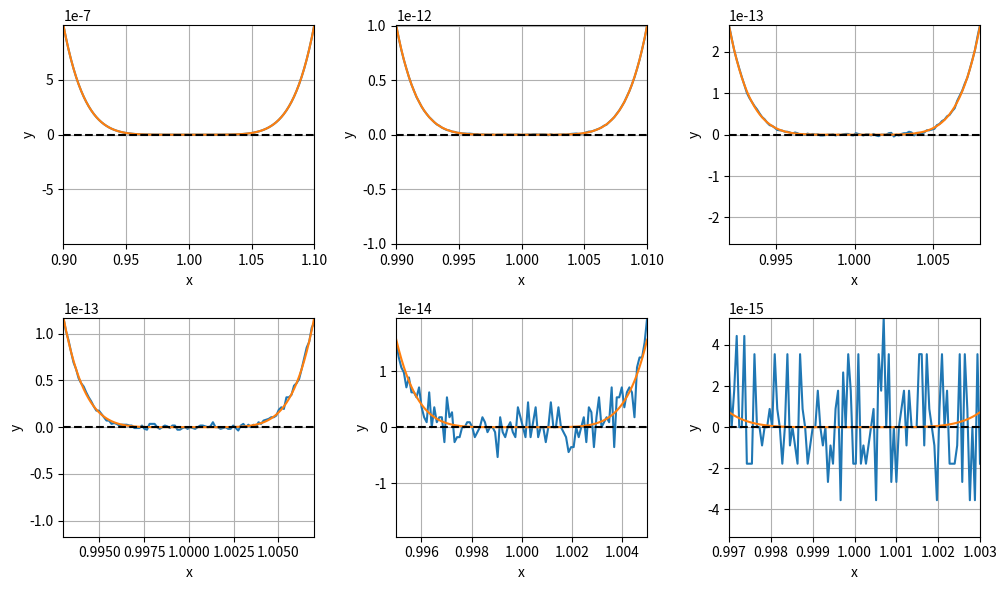

Generate this figure with matplotlib:

  # Script: ZoomPoli
  # Plotea (x-1)^6 alrededor de x=1 con escala creciente
  # pero evaluado via x^6 - 6x^5 + 15x^4 - 20x^3 + 15x^2 - 6x +1
  # [redacted]
  # [redacted]
  # [redacted]
  # [redacted]


import numpy as np
import matplotlib.pyplot as plt

# Definir variables
k = 0
n = 100
deltas = [0.1, 0.01, 0.008, 0.007, 0.005, 0.003]

# Crear subplots
fig, axs = plt.subplots(2, 3, figsize=(10, 6))

# Plotear para cada valor de delta
for delta in deltas:
    x = np.linspace(1 - delta, 1 + delta, n)
    y = x ** 6 - 6 * x ** 5 + 15 * x ** 4 - 20 * x ** 3 + 15 * x ** 2 - 6 * x + 1
    y1 = (x - 1) ** 6
    k += 1
    ax = axs[(k-1)//3, (k-1)%3]
    ax.plot(x, y, label=r'$x^6 - 6x^5 + 15x^4 - 20x^3 + 15x^2 - 6x + 1$')
    ax.plot(x, y1, label=r'$(x-1)^6$')
    ax.plot(x, np.zeros_like(x), 'k--')
    ax.grid(True)
    ax.set_xlim(1 - delta, 1 + delta)
    ax.set_ylim(-np.max(np.abs(y)), np.max(np.abs(y)))
    ax.set_xlabel('x')
    ax.set_ylabel('y')
   #ax.legend(loc='upper left')

plt.tight_layout()
#plt.savefig('ZoomPoli.png') # Guardar figura en el directorio actual
plt.show()